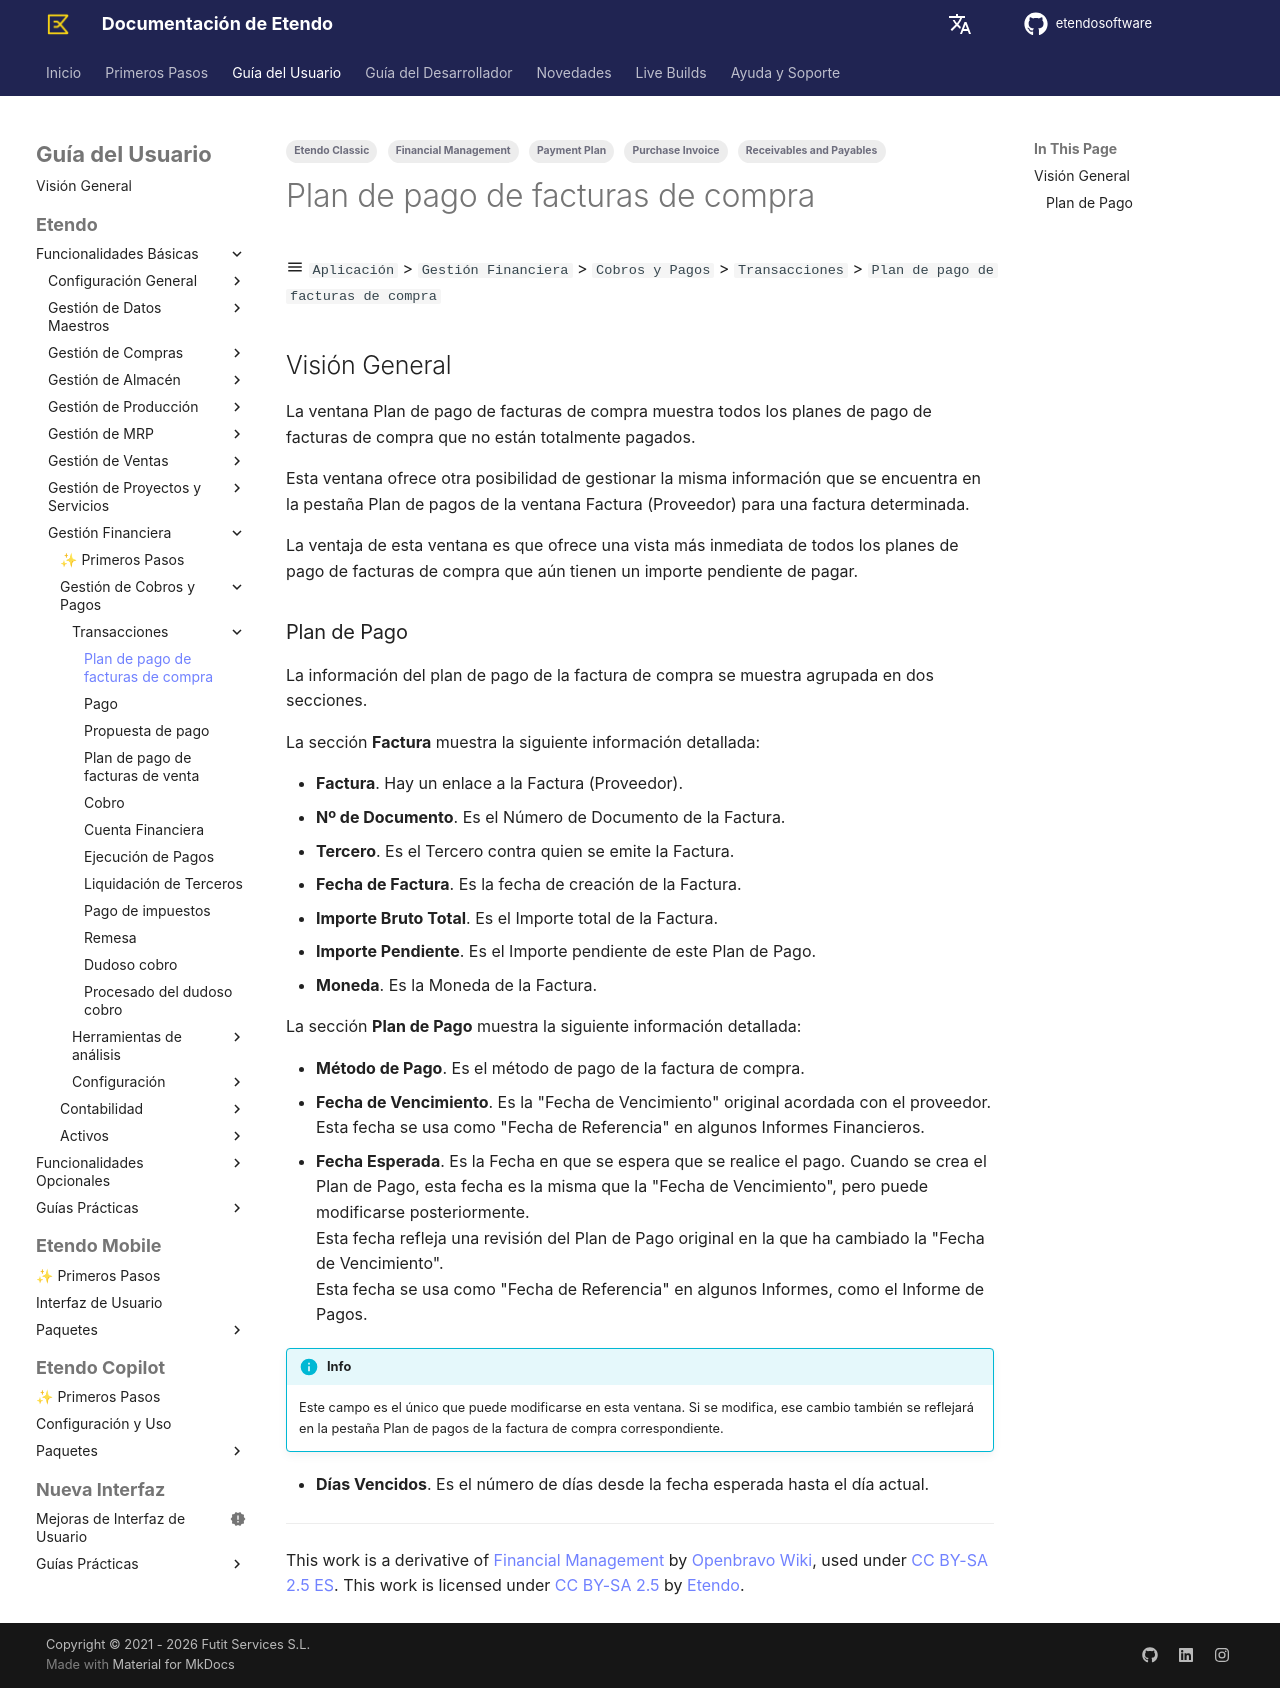

repository: etendosoftware/docs · page: es/user-guide/etendo-classic/basic-features/financial-management/receivables-and-payables/transactions/purchase-invoice-payment-plan/index.html · generator: mkdocs

---
tags:
  - Etendo Classic
  - Financial Management
  - Purchase Invoice
  - Payment Plan
  - Receivables and Payables
---

# Plan de pago de facturas de compra { #purchase-invoice-payment-plan }

:material-menu: `Aplicación` > `Gestión Financiera` > `Cobros y Pagos` > `Transacciones` > `Plan de pago de facturas de compra`

## Visión General { #overview }

La ventana Plan de pago de facturas de compra muestra todos los planes de pago de facturas de compra que no están totalmente pagados.

Esta ventana ofrece otra posibilidad de gestionar la misma información que se encuentra en la pestaña Plan de pagos de la ventana Factura (Proveedor) para una factura determinada.

La ventaja de esta ventana es que ofrece una vista más inmediata de todos los planes de pago de facturas de compra que aún tienen un importe pendiente de pagar.

### Plan de Pago { #payment-plan }

La información del plan de pago de la factura de compra se muestra agrupada en dos secciones.

La sección **Factura** muestra la siguiente información detallada:

- **Factura**. Hay un enlace a la Factura (Proveedor).
- **Nº de Documento**. Es el Número de Documento de la Factura.
- **Tercero**. Es el Tercero contra quien se emite la Factura.
- **Fecha de Factura**. Es la fecha de creación de la Factura.
- **Importe Bruto Total**. Es el Importe total de la Factura.
- **Importe Pendiente**. Es el Importe pendiente de este Plan de Pago.
- **Moneda**. Es la Moneda de la Factura.

La sección **Plan de Pago** muestra la siguiente información detallada:

- **Método de Pago**. Es el método de pago de la factura de compra.
- **Fecha de Vencimiento**. Es la "Fecha de Vencimiento" original acordada con el proveedor. Esta fecha se usa como "Fecha de Referencia" en algunos Informes Financieros.
- **Fecha Esperada**. Es la Fecha en que se espera que se realice el pago. Cuando se crea el Plan de Pago, esta fecha es la misma que la "Fecha de Vencimiento", pero puede modificarse posteriormente.  
  Esta fecha refleja una revisión del Plan de Pago original en la que ha cambiado la "Fecha de Vencimiento".  
  Esta fecha se usa como "Fecha de Referencia" en algunos Informes, como el Informe de Pagos.

!!! info
    Este campo es el único que puede modificarse en esta ventana. Si se modifica, ese cambio también se reflejará en la pestaña Plan de pagos de la factura de compra correspondiente.

- **Días Vencidos**. Es el número de días desde la fecha esperada hasta el día actual.

---

This work is a derivative of [Financial Management](http://wiki.openbravo.com/wiki/Financial_Management){target="\_blank"} by [Openbravo Wiki](http://wiki.openbravo.com/wiki/Welcome_to_Openbravo){target="\_blank"}, used under [CC BY-SA 2.5 ES](https://creativecommons.org/licenses/by-sa/2.5/es/){target="\_blank"}. This work is licensed under [CC BY-SA 2.5](https://creativecommons.org/licenses/by-sa/2.5/){target="\_blank"} by [Etendo](https://etendo.software){target="\_blank"}.
